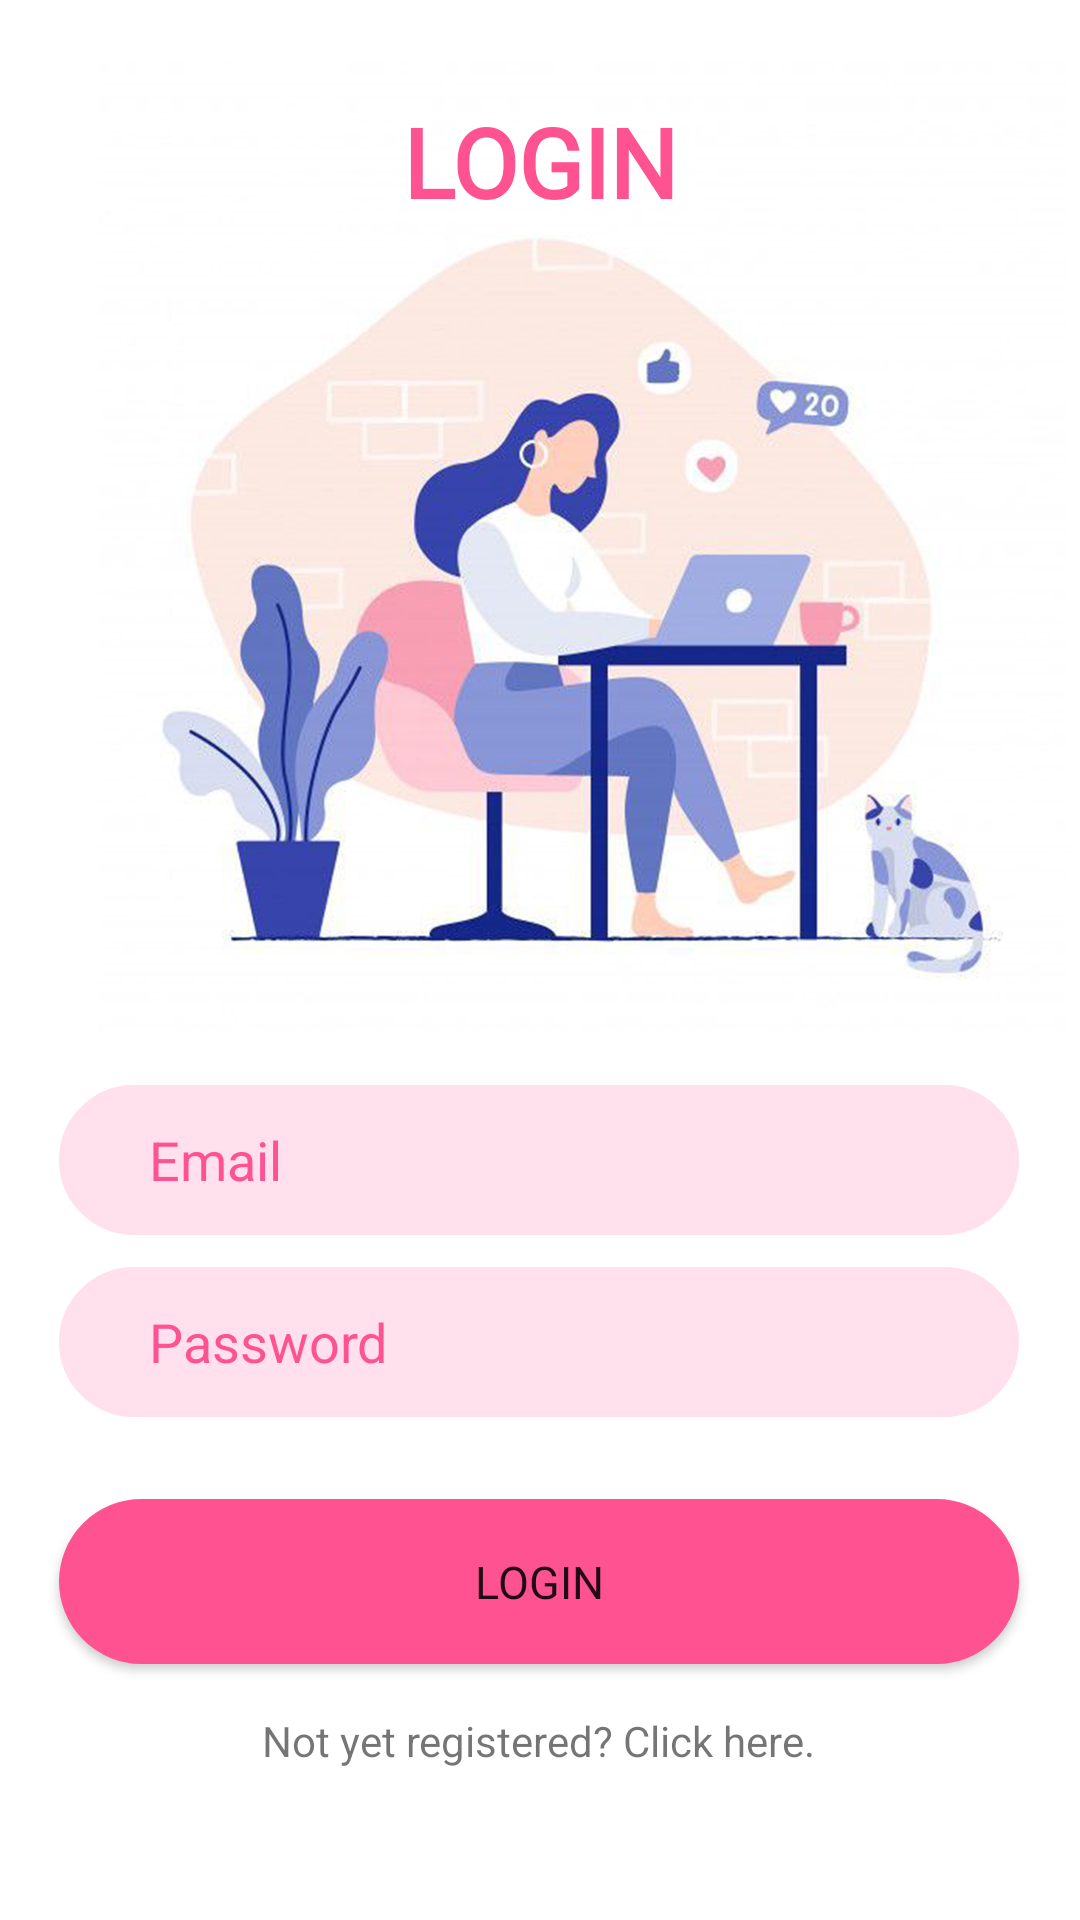

Reconstruct the res/layout file that produces this screen, plus the resources it refers to.
<!-- AndroidManifest.xml: application theme Theme.Remindme -->
<!-- res/layout/activity_main.xml -->
<?xml version="1.0" encoding="utf-8"?>
<androidx.constraintlayout.widget.ConstraintLayout xmlns:android="http://schemas.android.com/apk/res/android"
    xmlns:app="http://schemas.android.com/apk/res-auto"
    xmlns:tools="http://schemas.android.com/tools"
    android:layout_width="match_parent"
    android:layout_height="match_parent"
    android:background="@drawable/loginbg"
    tools:context=".MainActivity">

    <TextView
        android:id="@+id/textView"
        android:layout_width="wrap_content"
        android:layout_height="wrap_content"
        android:fontFamily="@font/doppio_one"
        android:text="LOGIN"
        android:textColor="#ff5291"
        android:textSize="32dp"
        android:textStyle="bold"
        app:layout_constraintBottom_toBottomOf="parent"
        app:layout_constraintEnd_toEndOf="parent"
        app:layout_constraintStart_toStartOf="parent"
        app:layout_constraintTop_toTopOf="parent"
        app:layout_constraintVertical_bias="0.054" />

    <EditText
        android:id="@+id/editLogPassword"
        android:layout_width="320dp"
        android:layout_height="50dp"
        android:background="@drawable/sign"
        android:textColorHint="#ff5291"
        android:ems="10"
        android:hint="Password"
        android:inputType="textPassword"
        android:paddingLeft="30dp"
        app:layout_constraintBottom_toBottomOf="parent"
        app:layout_constraintEnd_toEndOf="parent"
        app:layout_constraintHorizontal_bias="0.494"
        app:layout_constraintStart_toStartOf="parent"
        app:layout_constraintTop_toTopOf="parent"
        app:layout_constraintVertical_bias="0.716" />

    <EditText
        android:id="@+id/editLogEmail"
        android:layout_width="320dp"
        android:layout_height="50dp"
        android:background="@drawable/sign"
        android:paddingLeft="30dp"
        android:textColorHint="#ff5291"
        android:ems="10"
        android:hint="Email"
        android:inputType="textEmailAddress"
        app:layout_constraintBottom_toBottomOf="parent"
        app:layout_constraintEnd_toEndOf="parent"
        app:layout_constraintHorizontal_bias="0.494"
        app:layout_constraintStart_toStartOf="parent"
        app:layout_constraintTop_toTopOf="parent"
        app:layout_constraintVertical_bias="0.613" />

    <Button
        android:id="@+id/button"
        android:layout_width="320dp"
        android:layout_height="55dp"
        android:background="@drawable/button"
        android:fontFamily="@font/yantramanav_black"
        android:textSize="15dp"
        android:onClick="login"
        android:text="Login"
        app:layout_constraintBottom_toBottomOf="parent"
        app:layout_constraintEnd_toEndOf="parent"
        app:layout_constraintHorizontal_bias="0.494"
        app:layout_constraintStart_toStartOf="parent"
        app:layout_constraintTop_toTopOf="parent"
        app:layout_constraintVertical_bias="0.854" />

    <TextView
        android:id="@+id/textView2"
        android:layout_width="wrap_content"
        android:layout_height="wrap_content"
        android:clickable="true"
        android:onClick="goToReg"
        android:text="Not yet registered? Click here."
        app:layout_constraintBottom_toBottomOf="parent"
        app:layout_constraintEnd_toEndOf="parent"
        app:layout_constraintHorizontal_bias="0.497"
        app:layout_constraintStart_toStartOf="parent"
        app:layout_constraintTop_toTopOf="parent"
        app:layout_constraintVertical_bias="0.919"
        tools:ignore="UsingOnClickInXml" />

</androidx.constraintlayout.widget.ConstraintLayout>
<!-- resources referenced by this layout -->
<resources>
  <!-- drawable button (drawable) -->
  <shape xmlns:android="http://schemas.android.com/apk/res/android">
      <solid android:color="#ff5291" />
      <stroke android:width="1dp" android:color="#ff5291" />
      <padding android:left="10dp" android:top="10dp" android:right="10dp" android:bottom="10dp"/>
      <corners android:radius="60dp" />
  </shape>
  <!-- drawable loginbg: jpg bitmap (drawable, 236901 bytes) -->
  <!-- drawable sign (drawable) -->
  <shape xmlns:android="http://schemas.android.com/apk/res/android">
      <solid android:color="#ffe0ec" />
      <stroke android:width="1dp" android:color="#ffe0ec" />
      <padding android:left="10dp" android:top="10dp" android:right="10dp" android:bottom="10dp"/>
      <corners android:radius="60dp" />
  </shape>
  <style name="Theme.Remindme" parent="Theme.MaterialComponents.DayNight.DarkActionBar">
          
          <item name="colorPrimary">#ff5291</item>
          <item name="colorPrimaryVariant">@color/black</item>
          <item name="colorOnPrimary">@color/white</item>
          
          <item name="colorSecondary">#ff5291</item>
          <item name="colorSecondaryVariant">#ffccdf</item>
          <item name="colorOnSecondary">@color/black</item>
          
          <item name="android:statusBarColor" tools:targetApi="l">?attr/colorPrimaryVariant</item>
          
      </style>
  <!-- not gathered from this repository: default colours our renderer supplied (Android Studio template values) -->
  <color name="black">#FF000000</color>
  <color name="white">#FFFFFFFF</color>
</resources>
